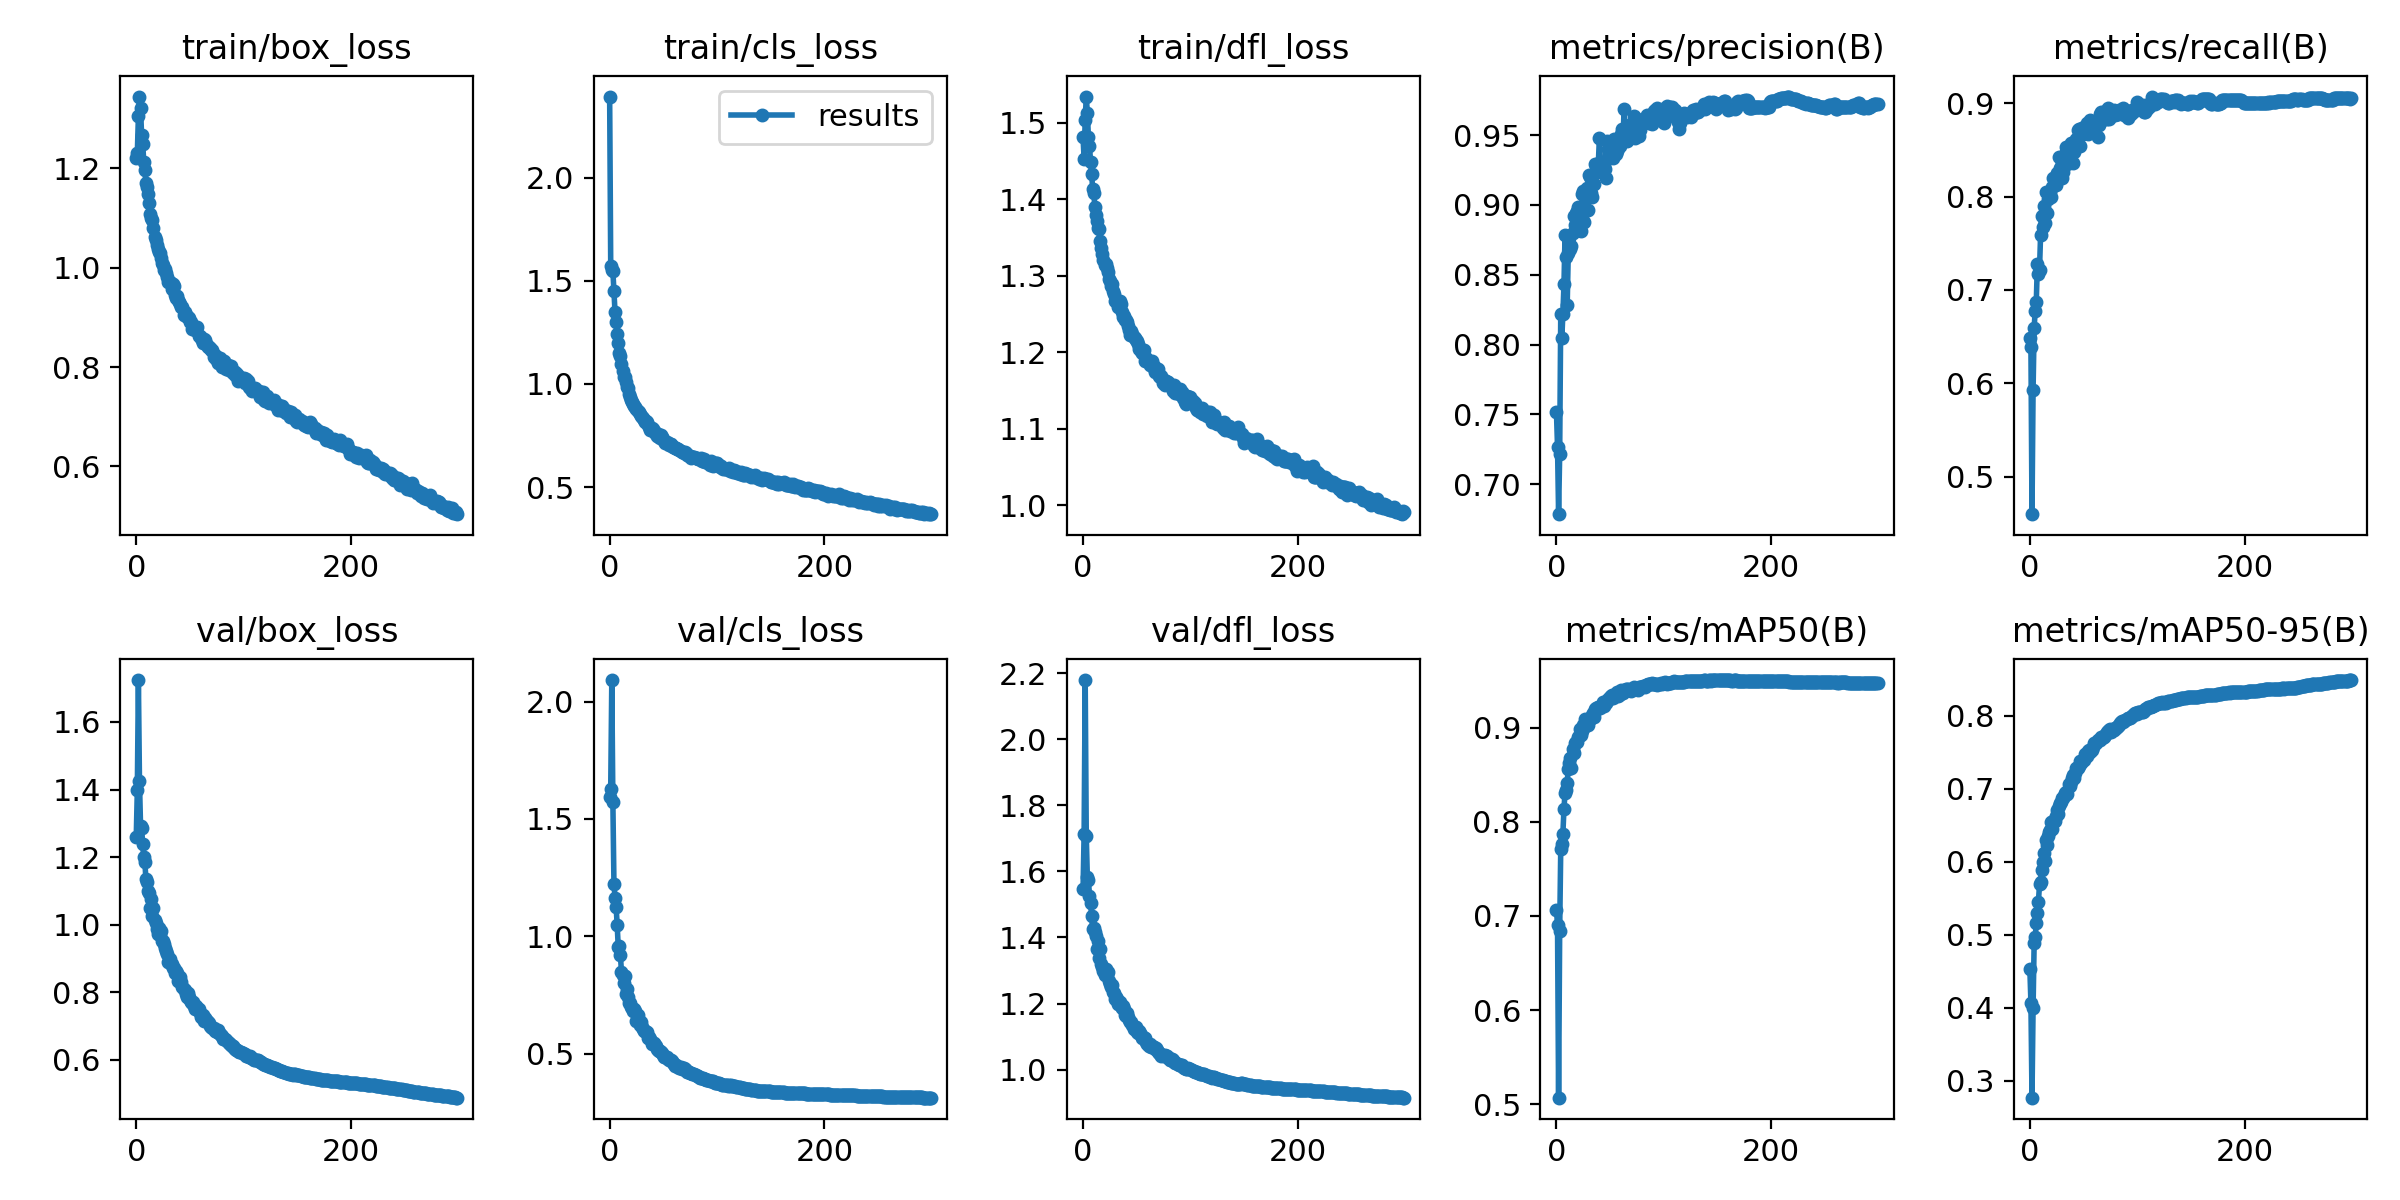

Data behind this chart, as committed beside it:
epoch, train/box_loss, train/cls_loss, train/dfl_loss, metrics/precision(B), metrics/recall(B), metrics/mAP50(B), metrics/mAP50-95(B), val/box_loss, val/cls_loss, val/dfl_loss, lr/pg0, lr/pg1, lr/pg2
0, 1.22, 2.393, 1.481, 0.7518, 0.6489, 0.7069, 0.4532, 1.26, 1.594, 1.546, 0.07007, 0.003326, 0.003326
1, 1.23, 1.57, 1.452, 0.7268, 0.6389, 0.6902, 0.407, 1.398, 1.629, 1.714, 0.04005, 0.006637, 0.006637
2, 1.305, 1.553, 1.504, 0.6786, 0.4598, 0.507, 0.2769, 1.724, 2.092, 2.179, 0.01, 0.009926, 0.009926
3, 1.344, 1.548, 1.534, 0.7214, 0.5926, 0.6838, 0.3993, 1.425, 1.573, 1.708, 0.009901, 0.009901, 0.009901
4, 1.321, 1.452, 1.513, 0.8219, 0.6597, 0.7714, 0.4886, 1.292, 1.225, 1.583, 0.009901, 0.009901, 0.009901
5, 1.266, 1.349, 1.481, 0.8047, 0.6776, 0.7762, 0.4973, 1.287, 1.164, 1.574, 0.009868, 0.009868, 0.009868
6, 1.25, 1.299, 1.47, 0.822, 0.6874, 0.7876, 0.5155, 1.237, 1.127, 1.526, 0.009835, 0.009835, 0.009835
7, 1.213, 1.242, 1.449, 0.8431, 0.7278, 0.814, 0.5292, 1.2, 1.05, 1.504, 0.009802, 0.009802, 0.009802
8, 1.197, 1.196, 1.432, 0.8787, 0.717, 0.8308, 0.5454, 1.187, 0.9543, 1.464, 0.009769, 0.009769, 0.009769
9, 1.171, 1.151, 1.413, 0.8629, 0.7219, 0.8336, 0.5691, 1.135, 0.9594, 1.426, 0.009736, 0.009736, 0.009736
10, 1.163, 1.137, 1.409, 0.828, 0.7591, 0.8418, 0.5725, 1.126, 0.9223, 1.428, 0.009703, 0.009703, 0.009703
11, 1.149, 1.097, 1.39, 0.8654, 0.7792, 0.8565, 0.5894, 1.101, 0.8475, 1.415, 0.00967, 0.00967, 0.00967
12, 1.13, 1.063, 1.379, 0.8767, 0.767, 0.8628, 0.5997, 1.094, 0.8335, 1.403, 0.009637, 0.009637, 0.009637
13, 1.109, 1.036, 1.371, 0.8686, 0.7901, 0.8674, 0.6127, 1.049, 0.8012, 1.365, 0.009604, 0.009604, 0.009604
14, 1.099, 1.031, 1.363, 0.8706, 0.7717, 0.8572, 0.601, 1.075, 0.8327, 1.388, 0.009571, 0.009571, 0.009571
15, 1.096, 1.01, 1.361, 0.8798, 0.8047, 0.8773, 0.6297, 1.026, 0.7558, 1.337, 0.009538, 0.009538, 0.009538
16, 1.081, 0.9859, 1.345, 0.8919, 0.7827, 0.8736, 0.6229, 1.048, 0.7746, 1.365, 0.009505, 0.009505, 0.009505
17, 1.061, 0.9818, 1.336, 0.8855, 0.7971, 0.8836, 0.6354, 1.014, 0.7425, 1.318, 0.009472, 0.009472, 0.009472
18, 1.056, 0.9497, 1.329, 0.8941, 0.8017, 0.8845, 0.6402, 1.004, 0.7157, 1.31, 0.009439, 0.009439, 0.009439
19, 1.046, 0.9353, 1.32, 0.8954, 0.8048, 0.8848, 0.6429, 0.9868, 0.7141, 1.299, 0.009406, 0.009406, 0.009406
20, 1.038, 0.9221, 1.314, 0.8985, 0.7999, 0.8902, 0.6544, 0.9715, 0.6978, 1.287, 0.009373, 0.009373, 0.009373
21, 1.031, 0.914, 1.315, 0.8827, 0.8101, 0.8907, 0.6452, 0.9904, 0.6963, 1.305, 0.00934, 0.00934, 0.00934
22, 1.03, 0.9014, 1.309, 0.8907, 0.8193, 0.8989, 0.6565, 0.9701, 0.6806, 1.287, 0.009307, 0.009307, 0.009307
23, 1.02, 0.8949, 1.304, 0.8814, 0.8194, 0.892, 0.6555, 0.9801, 0.6893, 1.296, 0.009274, 0.009274, 0.009274
24, 1.01, 0.8867, 1.296, 0.9077, 0.8119, 0.8968, 0.6632, 0.9502, 0.6829, 1.269, 0.009241, 0.009241, 0.009241
25, 1.005, 0.8768, 1.293, 0.9097, 0.8247, 0.9028, 0.6705, 0.9508, 0.641, 1.259, 0.009208, 0.009208, 0.009208
26, 0.9947, 0.8709, 1.286, 0.8877, 0.8243, 0.9003, 0.6655, 0.9435, 0.6666, 1.25, 0.009175, 0.009175, 0.009175
27, 0.9969, 0.8661, 1.289, 0.8955, 0.8429, 0.9091, 0.6761, 0.9317, 0.6356, 1.256, 0.009142, 0.009142, 0.009142
28, 0.9885, 0.8542, 1.28, 0.9121, 0.8303, 0.907, 0.6806, 0.9215, 0.6236, 1.234, 0.009109, 0.009109, 0.009109
29, 0.9813, 0.8438, 1.277, 0.8963, 0.832, 0.903, 0.6819, 0.9123, 0.6369, 1.233, 0.009076, 0.009076, 0.009076
30, 0.9701, 0.8393, 1.267, 0.9214, 0.8193, 0.9084, 0.6877, 0.8888, 0.6125, 1.212, 0.009043, 0.009043, 0.009043
31, 0.9711, 0.8343, 1.268, 0.9201, 0.8262, 0.9087, 0.6871, 0.8993, 0.6074, 1.221, 0.00901, 0.00901, 0.00901
32, 0.9686, 0.8265, 1.265, 0.9085, 0.8383, 0.9105, 0.6903, 0.8847, 0.597, 1.212, 0.008977, 0.008977, 0.008977
33, 0.9578, 0.8163, 1.259, 0.9056, 0.8458, 0.913, 0.6943, 0.8835, 0.5975, 1.198, 0.008944, 0.008944, 0.008944
34, 0.9675, 0.8196, 1.267, 0.9151, 0.8532, 0.9155, 0.6951, 0.8713, 0.5909, 1.206, 0.008911, 0.008911, 0.008911
35, 0.9624, 0.8151, 1.263, 0.9152, 0.8346, 0.911, 0.6926, 0.8729, 0.5919, 1.194, 0.008878, 0.008878, 0.008878
36, 0.9447, 0.8005, 1.252, 0.9293, 0.8489, 0.92, 0.7069, 0.8578, 0.5689, 1.186, 0.008845, 0.008845, 0.008845
37, 0.939, 0.7896, 1.246, 0.9277, 0.8429, 0.9213, 0.7038, 0.8641, 0.5695, 1.193, 0.008812, 0.008812, 0.008812
38, 0.9431, 0.7779, 1.248, 0.9239, 0.8569, 0.9195, 0.7098, 0.8558, 0.561, 1.185, 0.008779, 0.008779, 0.008779
39, 0.9348, 0.7848, 1.242, 0.9296, 0.8481, 0.9219, 0.7142, 0.8343, 0.5432, 1.166, 0.008746, 0.008746, 0.008746
40, 0.9309, 0.7796, 1.241, 0.948, 0.8362, 0.9215, 0.7184, 0.8333, 0.5467, 1.163, 0.008713, 0.008713, 0.008713
41, 0.9265, 0.772, 1.239, 0.9304, 0.8481, 0.9208, 0.7143, 0.8437, 0.5462, 1.173, 0.00868, 0.00868, 0.00868
42, 0.9204, 0.7605, 1.234, 0.9247, 0.8556, 0.9235, 0.7214, 0.8314, 0.538, 1.16, 0.008647, 0.008647, 0.008647
43, 0.9215, 0.761, 1.228, 0.9299, 0.8618, 0.9277, 0.7282, 0.815, 0.5314, 1.151, 0.008614, 0.008614, 0.008614
44, 0.9038, 0.748, 1.222, 0.9286, 0.8589, 0.9232, 0.7277, 0.8097, 0.522, 1.145, 0.008581, 0.008581, 0.008581
45, 0.911, 0.7556, 1.227, 0.9254, 0.8716, 0.9277, 0.7287, 0.8078, 0.5164, 1.145, 0.008548, 0.008548, 0.008548
46, 0.9042, 0.7427, 1.223, 0.9191, 0.8726, 0.9263, 0.7314, 0.7939, 0.5133, 1.134, 0.008515, 0.008515, 0.008515
47, 0.9013, 0.7399, 1.22, 0.946, 0.8543, 0.9288, 0.738, 0.7851, 0.5118, 1.124, 0.008482, 0.008482, 0.008482
48, 0.9003, 0.7519, 1.218, 0.94, 0.866, 0.9302, 0.7356, 0.7984, 0.5094, 1.128, 0.008449, 0.008449, 0.008449
49, 0.8992, 0.7415, 1.216, 0.9347, 0.8739, 0.9309, 0.7384, 0.7851, 0.5048, 1.129, 0.008416, 0.008416, 0.008416
50, 0.8912, 0.7344, 1.215, 0.9383, 0.8741, 0.9328, 0.7396, 0.7776, 0.4929, 1.114, 0.008383, 0.008383, 0.008383
51, 0.8897, 0.7214, 1.21, 0.939, 0.8721, 0.9339, 0.7472, 0.7724, 0.487, 1.111, 0.00835, 0.00835, 0.00835
52, 0.8769, 0.7164, 1.204, 0.9438, 0.873, 0.9351, 0.7465, 0.7692, 0.4844, 1.117, 0.008317, 0.008317, 0.008317
53, 0.8801, 0.7189, 1.205, 0.9332, 0.8793, 0.931, 0.7447, 0.7717, 0.4843, 1.112, 0.008284, 0.008284, 0.008284
54, 0.8796, 0.7156, 1.202, 0.9471, 0.8667, 0.9346, 0.7513, 0.7603, 0.4765, 1.103, 0.008251, 0.008251, 0.008251
55, 0.8744, 0.7056, 1.199, 0.9368, 0.8713, 0.9356, 0.7531, 0.7513, 0.4729, 1.094, 0.008218, 0.008218, 0.008218
56, 0.8753, 0.7079, 1.203, 0.9389, 0.8816, 0.9384, 0.7506, 0.76, 0.4737, 1.099, 0.008185, 0.008185, 0.008185
57, 0.8801, 0.7114, 1.202, 0.941, 0.8758, 0.9337, 0.7531, 0.7534, 0.4742, 1.095, 0.008152, 0.008152, 0.008152
58, 0.8624, 0.6991, 1.188, 0.9428, 0.8782, 0.935, 0.753, 0.7501, 0.4687, 1.095, 0.008119, 0.008119, 0.008119
59, 0.8628, 0.6964, 1.193, 0.9419, 0.8788, 0.9357, 0.7567, 0.7384, 0.4592, 1.084, 0.008086, 0.008086, 0.008086
... 240 more rows
